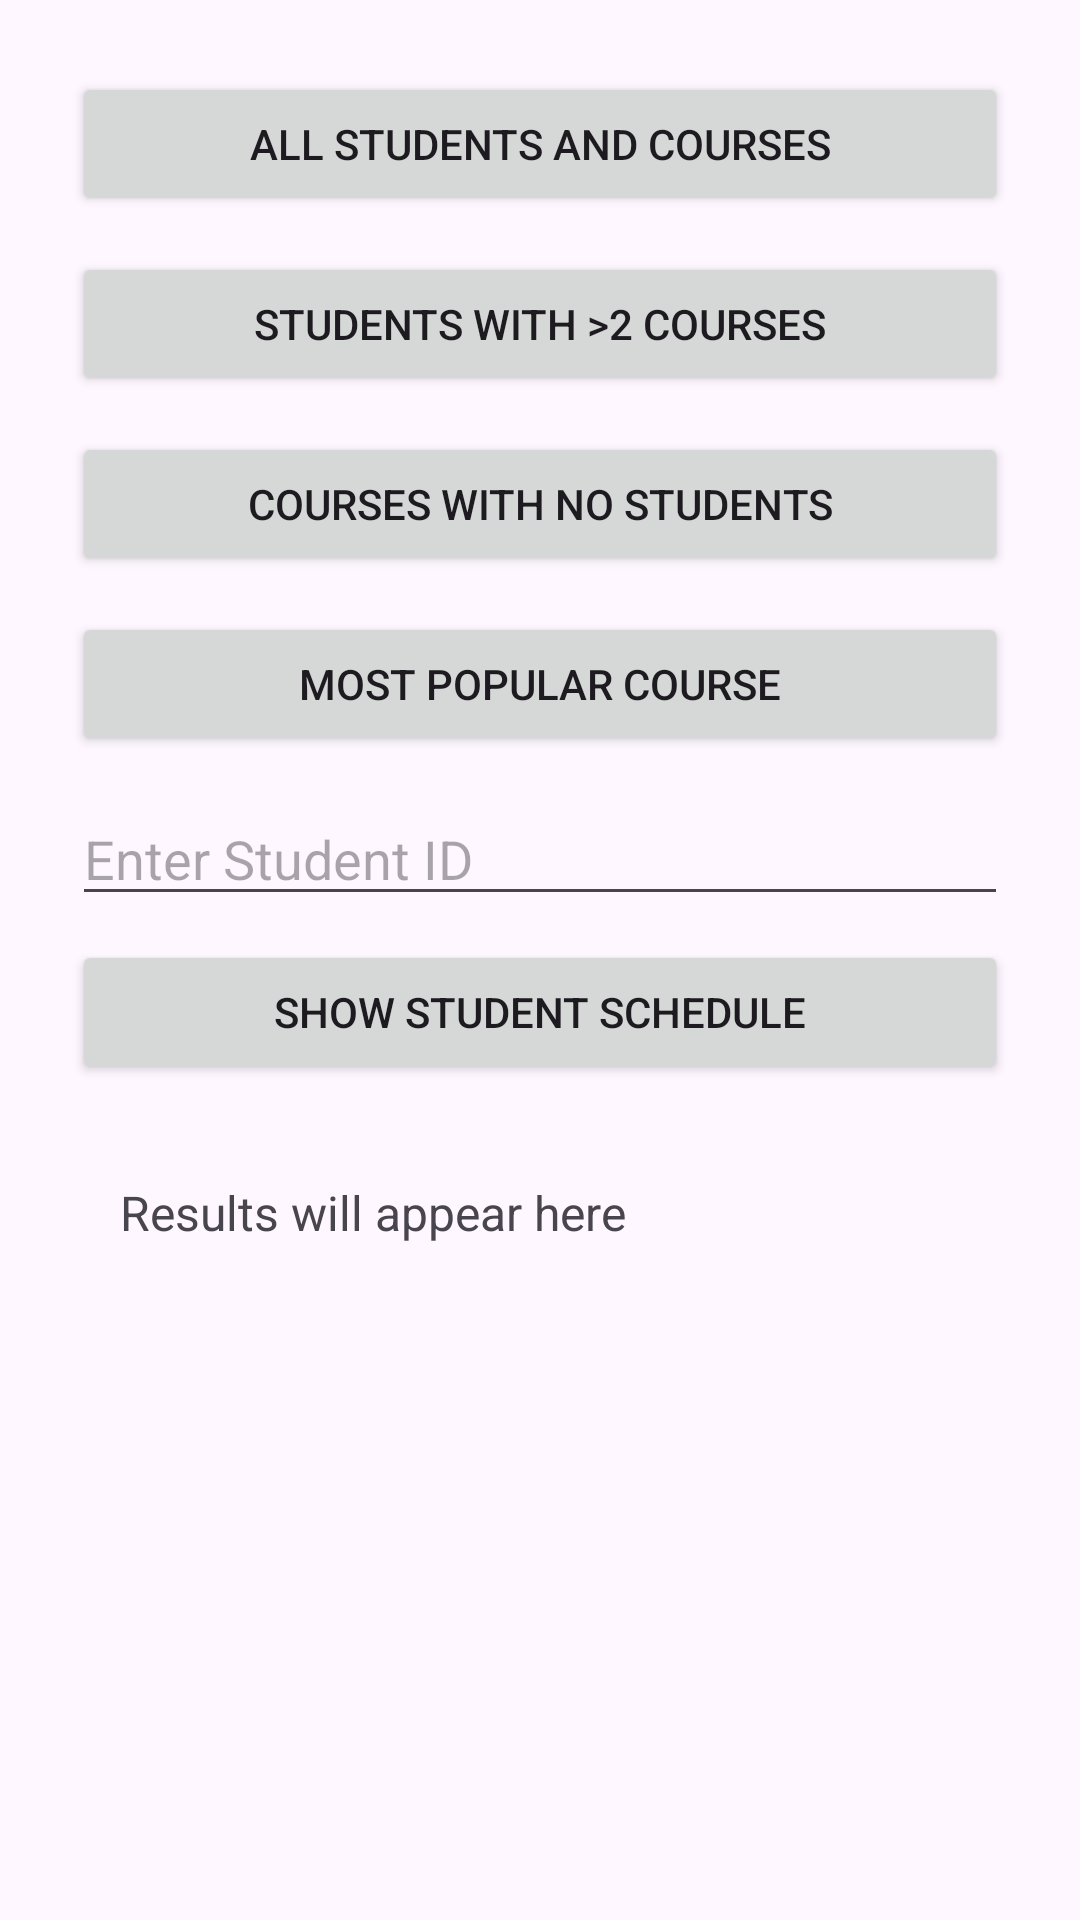

Layout XML and referenced resources for this Android screen:
<!-- AndroidManifest.xml: application theme Theme._1210520_yara_khattab -->
<!-- res/layout/activity_query.xml -->
<?xml version="1.0" encoding="utf-8"?>
<ScrollView
    xmlns:android="http://schemas.android.com/apk/res/android"
    android:layout_width="match_parent"
    android:layout_height="match_parent">

    <LinearLayout
        android:layout_width="match_parent"
        android:layout_height="wrap_content"
        android:orientation="vertical"
        android:padding="24dp">

        <Button
            android:id="@+id/btnAllStudentsWithCourses"
            android:layout_width="match_parent"
            android:layout_height="wrap_content"
            android:text="All Students and Courses" />

        <Button
            android:id="@+id/btnStudentsWith2Courses"
            android:layout_width="match_parent"
            android:layout_height="wrap_content"
            android:text="Students with >2 Courses"
            android:layout_marginTop="12dp" />

        <Button
            android:id="@+id/btnCoursesWithNoStudents"
            android:layout_width="match_parent"
            android:layout_height="wrap_content"
            android:text="Courses with No Students"
            android:layout_marginTop="12dp" />

        <Button
            android:id="@+id/btnMostPopularCourse"
            android:layout_width="match_parent"
            android:layout_height="wrap_content"
            android:text="Most Popular Course"
            android:layout_marginTop="12dp" />

        <EditText
            android:id="@+id/etStudentScheduleId"
            android:layout_width="match_parent"
            android:layout_height="wrap_content"
            android:hint="Enter Student ID"
            android:inputType="number"
            android:layout_marginTop="12dp" />

        <Button
            android:id="@+id/btnStudentSchedule"
            android:layout_width="match_parent"
            android:layout_height="wrap_content"
            android:text="Show Student Schedule"
            android:layout_marginTop="8dp" />

        <TextView
            android:id="@+id/tvQueryResults"
            android:layout_width="match_parent"
            android:layout_height="wrap_content"
            android:text="Results will appear here"
            android:padding="16dp"
            android:textSize="16sp"
            android:layout_marginTop="16dp" />

    </LinearLayout>
</ScrollView>
<!-- resources referenced by this layout -->
<resources>
  <style name="Theme._1210520_yara_khattab" parent="Base.Theme._1210520_yara_khattab" />
  <style name="Base.Theme._1210520_yara_khattab" parent="Theme.Material3.DayNight.NoActionBar">
          
          
      </style>
</resources>
